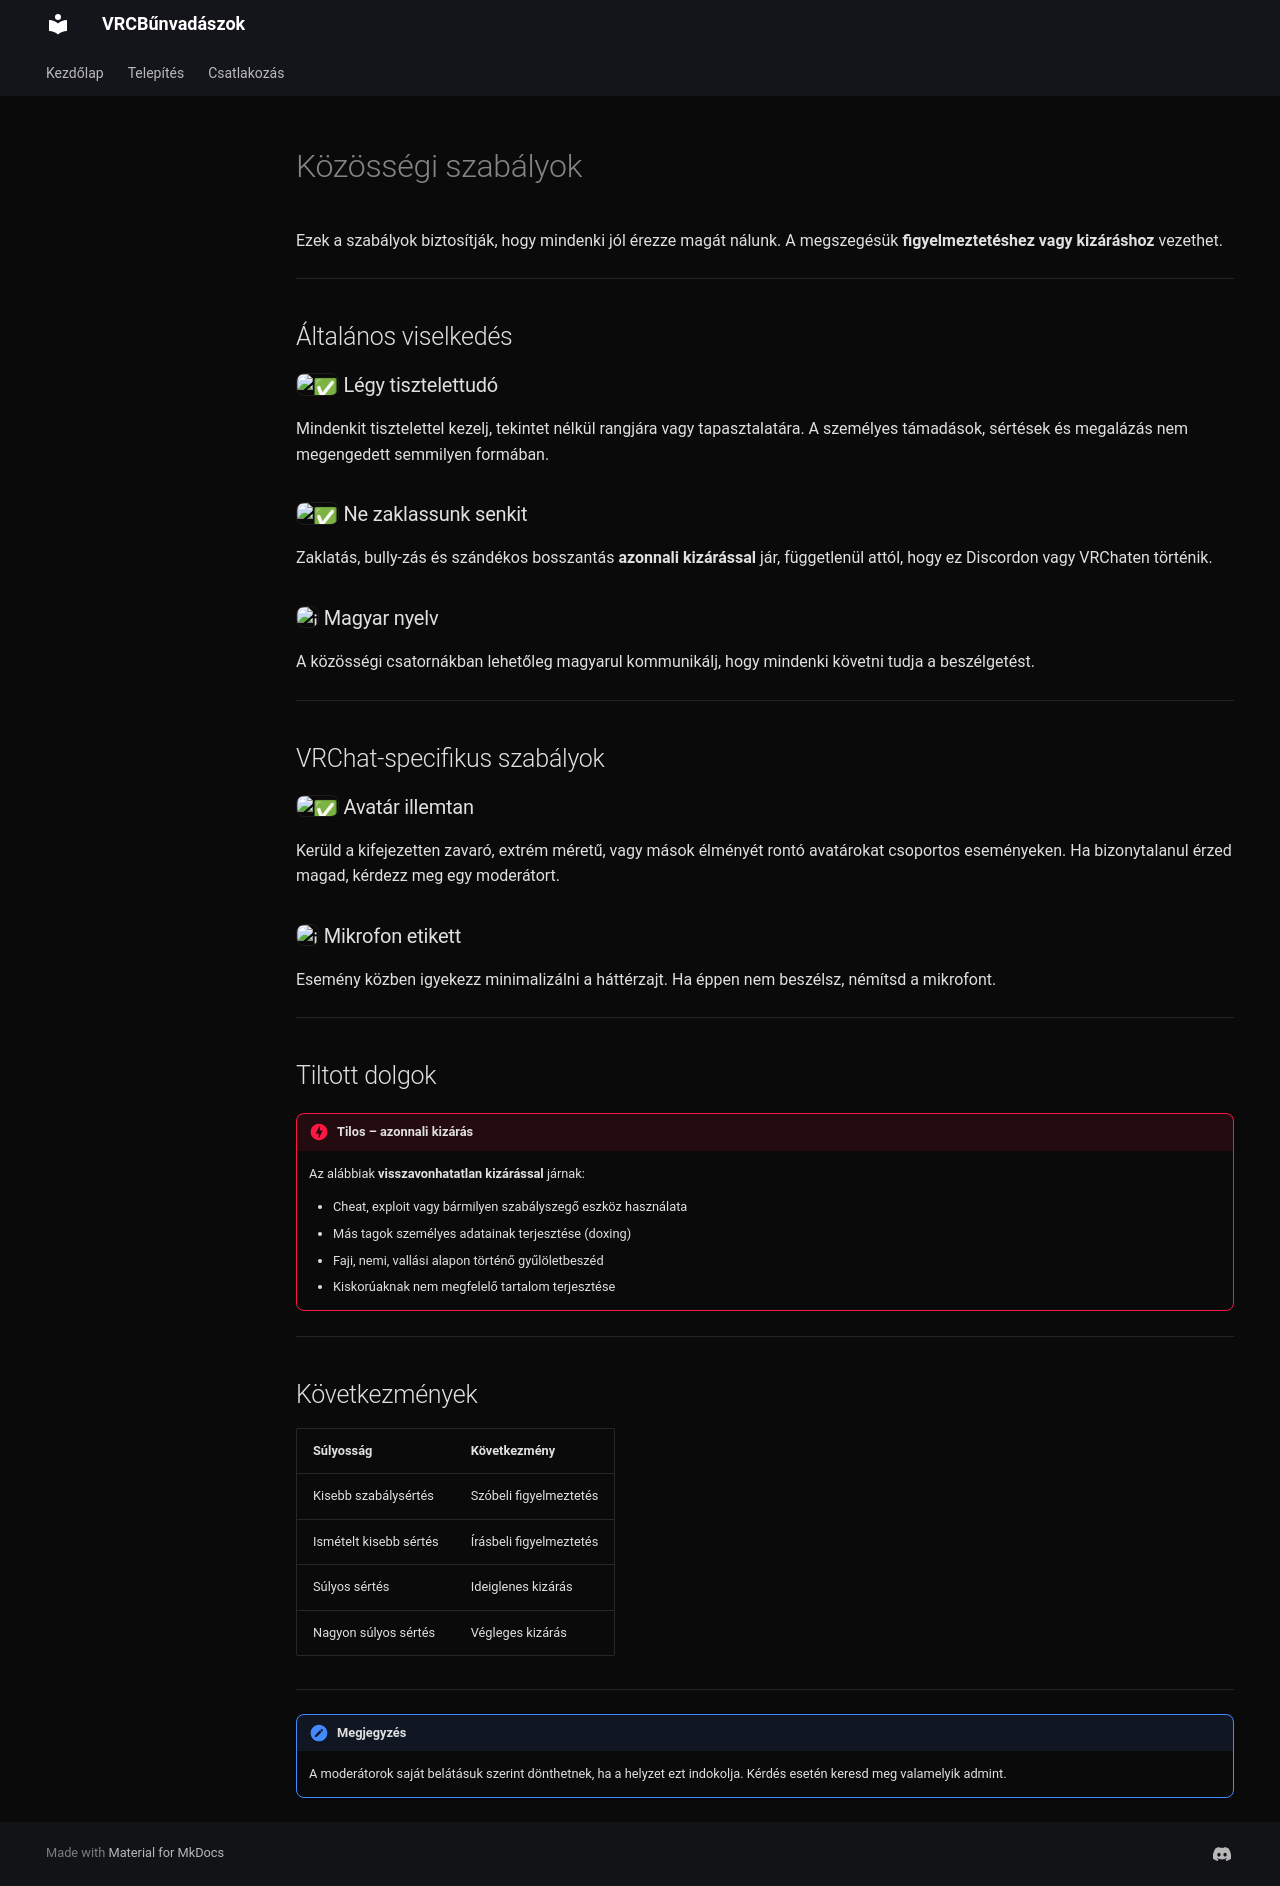

repository: AdmiralisJ/minecraft-szerver · page: szabalyok/index.html · generator: mkdocs

# Közösségi szabályok

Ezek a szabályok biztosítják, hogy mindenki jól érezze magát nálunk.
A megszegésük **figyelmeztetéshez vagy kizáráshoz** vezethet.

---

## Általános viselkedés

### :white_check_mark: Légy tisztelettudó

Mindenkit tisztelettel kezelj, tekintet nélkül rangjára vagy tapasztalatára.
A személyes támadások, sértések és megalázás nem megengedett semmilyen formában.

### :white_check_mark: Ne zaklassunk senkit

Zaklatás, bully-zás és szándékos bosszantás **azonnali kizárással** jár,
függetlenül attól, hogy ez Discordon vagy VRChaten történik.

### :information_source: Magyar nyelv

A közösségi csatornákban lehetőleg magyarul kommunikálj,
hogy mindenki követni tudja a beszélgetést.

---

## VRChat-specifikus szabályok

### :white_check_mark: Avatár illemtan

Kerüld a kifejezetten zavaró, extrém méretű, vagy mások élményét rontó avatárokat
csoportos eseményeken. Ha bizonytalanul érzed magad, kérdezz meg egy moderátort.

### :information_source: Mikrofon etikett

Esemény közben igyekezz minimalizálni a háttérzajt.
Ha éppen nem beszélsz, némítsd a mikrofont.

---

## Tiltott dolgok

!!! danger "Tilos – azonnali kizárás"
    Az alábbiak **visszavonhatatlan kizárással** járnak:

    - Cheat, exploit vagy bármilyen szabályszegő eszköz használata
    - Más tagok személyes adatainak terjesztése (doxing)
    - Faji, nemi, vallási alapon történő gyűlöletbeszéd
    - Kiskorúaknak nem megfelelő tartalom terjesztése

---

## Következmények

| Súlyosság | Következmény |
|-----------|-------------|
| Kisebb szabálysértés | Szóbeli figyelmeztetés |
| Ismételt kisebb sértés | Írásbeli figyelmeztetés |
| Súlyos sértés | Ideiglenes kizárás |
| Nagyon súlyos sértés | Végleges kizárás |

---

!!! note "Megjegyzés"
    A moderátorok saját belátásuk szerint dönthetnek, ha a helyzet ezt indokolja.
    Kérdés esetén keresd meg valamelyik admint.
